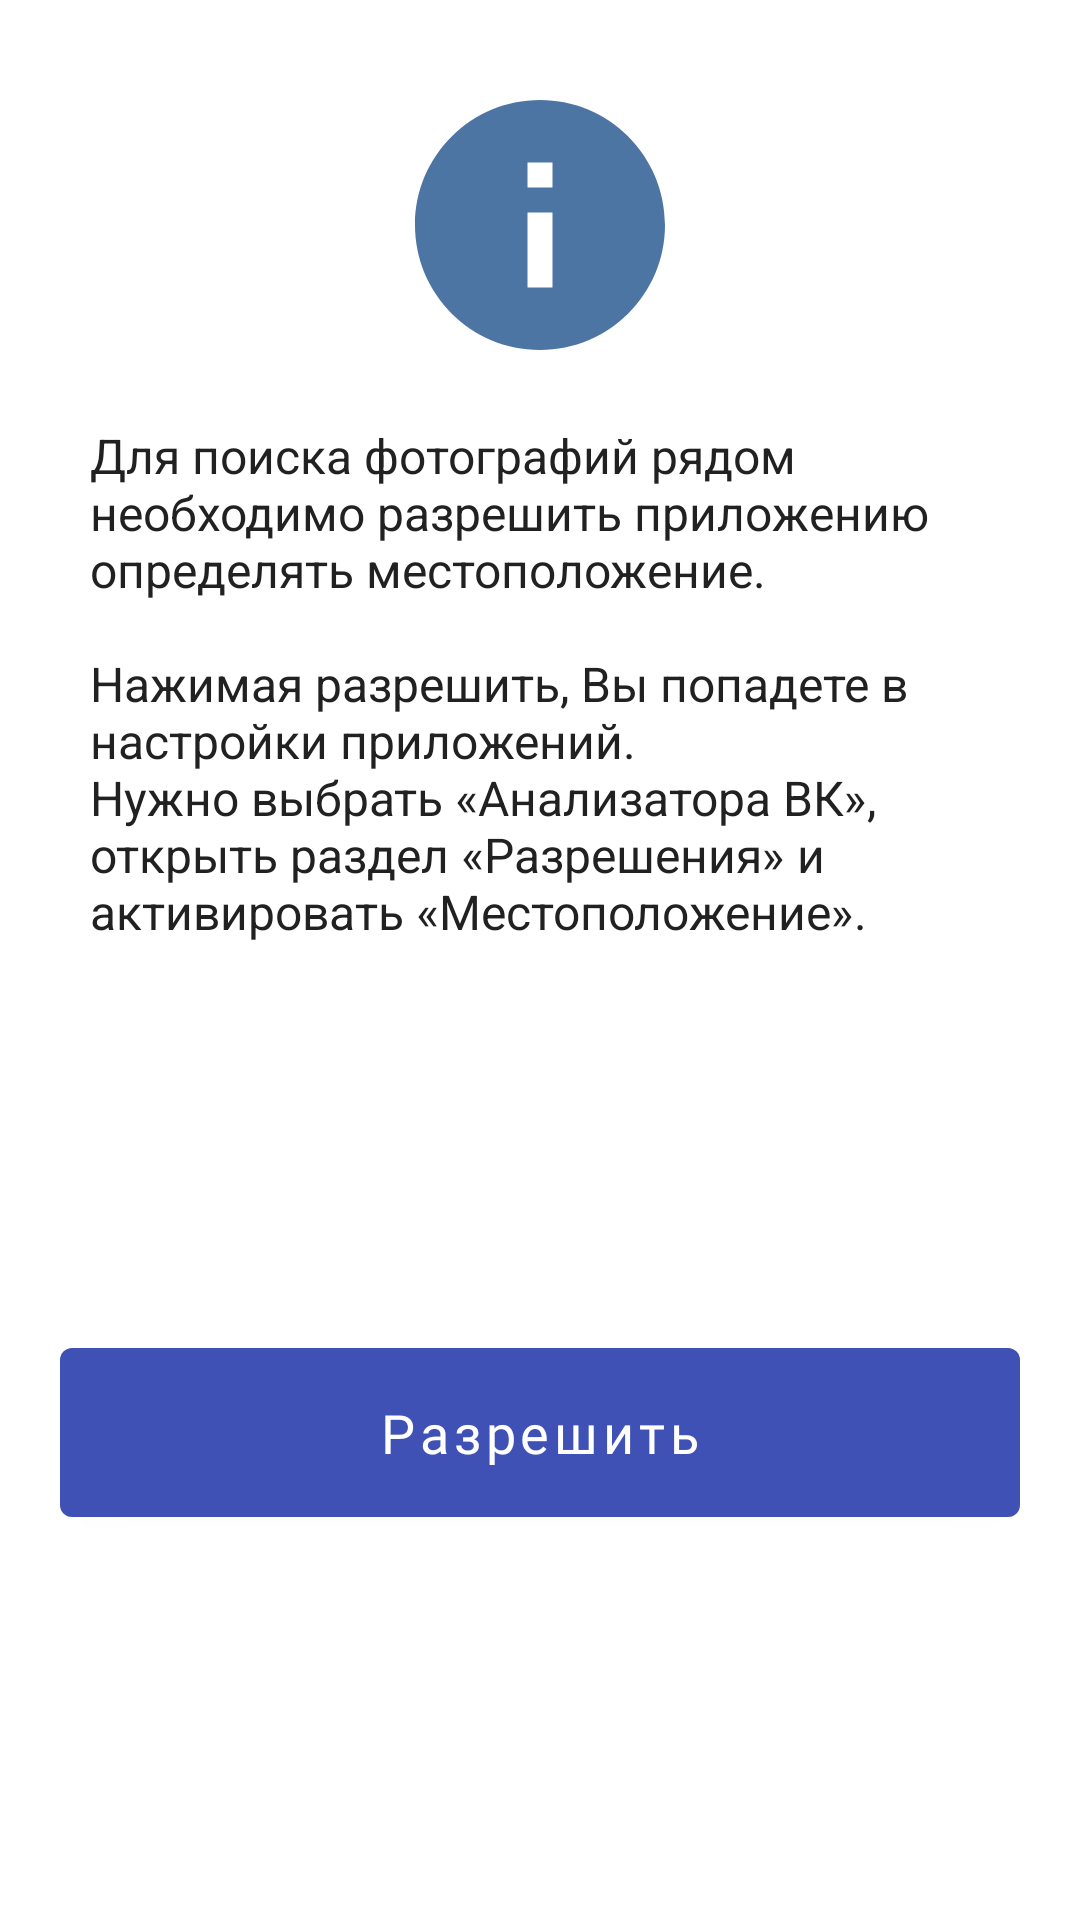

This screen was rendered from an Android layout file. Write that file and the resources it references.
<!-- AndroidManifest.xml: application theme AnalyzerTheme -->
<!-- res/layout/dialog_permissions_never_ask.xml -->
<?xml version="1.0" encoding="utf-8"?>
<androidx.constraintlayout.widget.ConstraintLayout
    xmlns:android="http://schemas.android.com/apk/res/android"
    xmlns:app="http://schemas.android.com/apk/res-auto"
    android:id="@+id/linearLayout"
    android:layout_width="match_parent"
    android:layout_height="wrap_content"
    >

    <ImageView
        android:id="@+id/imageView"
        android:layout_width="100dp"
        android:layout_height="100dp"
        android:layout_marginTop="25dp"
        app:layout_constraintEnd_toEndOf="parent"
        app:layout_constraintStart_toStartOf="parent"
        app:layout_constraintTop_toTopOf="parent"
        app:srcCompat="@drawable/ic_info"
        />

    <TextView
        android:id="@+id/tv_info_text"
        android:layout_width="wrap_content"
        android:layout_height="wrap_content"
        android:layout_marginStart="30dp"
        android:layout_marginTop="16dp"
        android:layout_marginEnd="30dp"
        android:gravity="start"
        android:text="@string/photos_near_permissions_never_ask_dialog"
        android:textAppearance="?android:attr/textAppearanceMedium"
        android:textColor="@color/colorBlack"
        android:textSize="16sp"

        app:layout_constrainedWidth="true"
        app:layout_constraintEnd_toEndOf="parent"
        app:layout_constraintStart_toStartOf="parent"
        app:layout_constraintTop_toBottomOf="@+id/imageView"
        />

    <com.google.android.material.button.MaterialButton
        android:id="@+id/btn_accept"
        style="@style/MaterialButton.Montserrat"
        android:layout_width="0dp"
        android:layout_height="wrap_content"
        android:layout_margin="20dp"
        android:paddingTop="16dp"
        android:paddingBottom="16dp"
        android:text="@string/photos_near_permissions_never_ask_dialog_accept"
        android:textAllCaps="false"
        android:textColor="@color/colorWhite"
        android:textSize="18sp"

        app:layout_constrainedWidth="true"
        app:layout_constraintBottom_toBottomOf="parent"
        app:layout_constraintEnd_toEndOf="parent"
        app:layout_constraintStart_toStartOf="parent"
        app:layout_constraintTop_toBottomOf="@+id/tv_info_text"
        />
</androidx.constraintlayout.widget.ConstraintLayout>
<!-- resources referenced by this layout -->
<resources>
  <color name="colorBlack">#212121</color>
  <color name="colorWhite">#fff</color>
  <!-- drawable ic_info (drawable) -->
  <vector android:height="24dp" android:tint="#4c75a3"
      android:viewportHeight="24.0" android:viewportWidth="24.0"
      android:width="24dp" xmlns:android="http://schemas.android.com/apk/res/android">
      <path android:fillColor="#FF000000" android:pathData="M12,2C6.48,2 2,6.48 2,12s4.48,10 10,10 10,-4.48 10,-10S17.52,2 12,2zM13,17h-2v-6h2v6zM13,9h-2L11,7h2v2z"/>
  </vector>
  <string name="photos_near_permissions_never_ask_dialog">
          Для поиска фотографий рядом
          \nнеобходимо разрешить приложению определять местоположение.
          \n\nНажимая разрешить, Вы попадете в настройки приложений.
          \nНужно выбрать «Анализатора ВК», открыть раздел «Разрешения» и
          \nактивировать «Местоположение».
      </string>
  <string name="photos_near_permissions_never_ask_dialog_accept">Разрешить</string>
  <style name="MaterialButton.Montserrat" parent="Widget.MaterialComponents.Button">
          <item name="android:minHeight">48dip</item>
          <item name="android:minWidth">88dip</item>
          <item name="android:focusable">true</item>
          <item name="android:clickable">true</item>
          <item name="android:gravity">center_vertical|center_horizontal</item>
          <item name="backgroundTint">@color/colorPrimary</item>
          <item name="android:fontFamily">@font/montserrat_regular</item>
      </style>
  <style name="AnalyzerTheme" parent="Theme.MaterialComponents.Light.NoActionBar">
          
          <item name="colorPrimary">@color/colorPrimary</item>
          <item name="colorPrimaryDark">@color/colorPrimaryDark</item>
          <item name="colorAccent">@color/colorPrimary</item>
      </style>
  <color name="colorPrimary">#3F51B5</color>
  <color name="colorPrimaryDark">#283593</color>
</resources>
